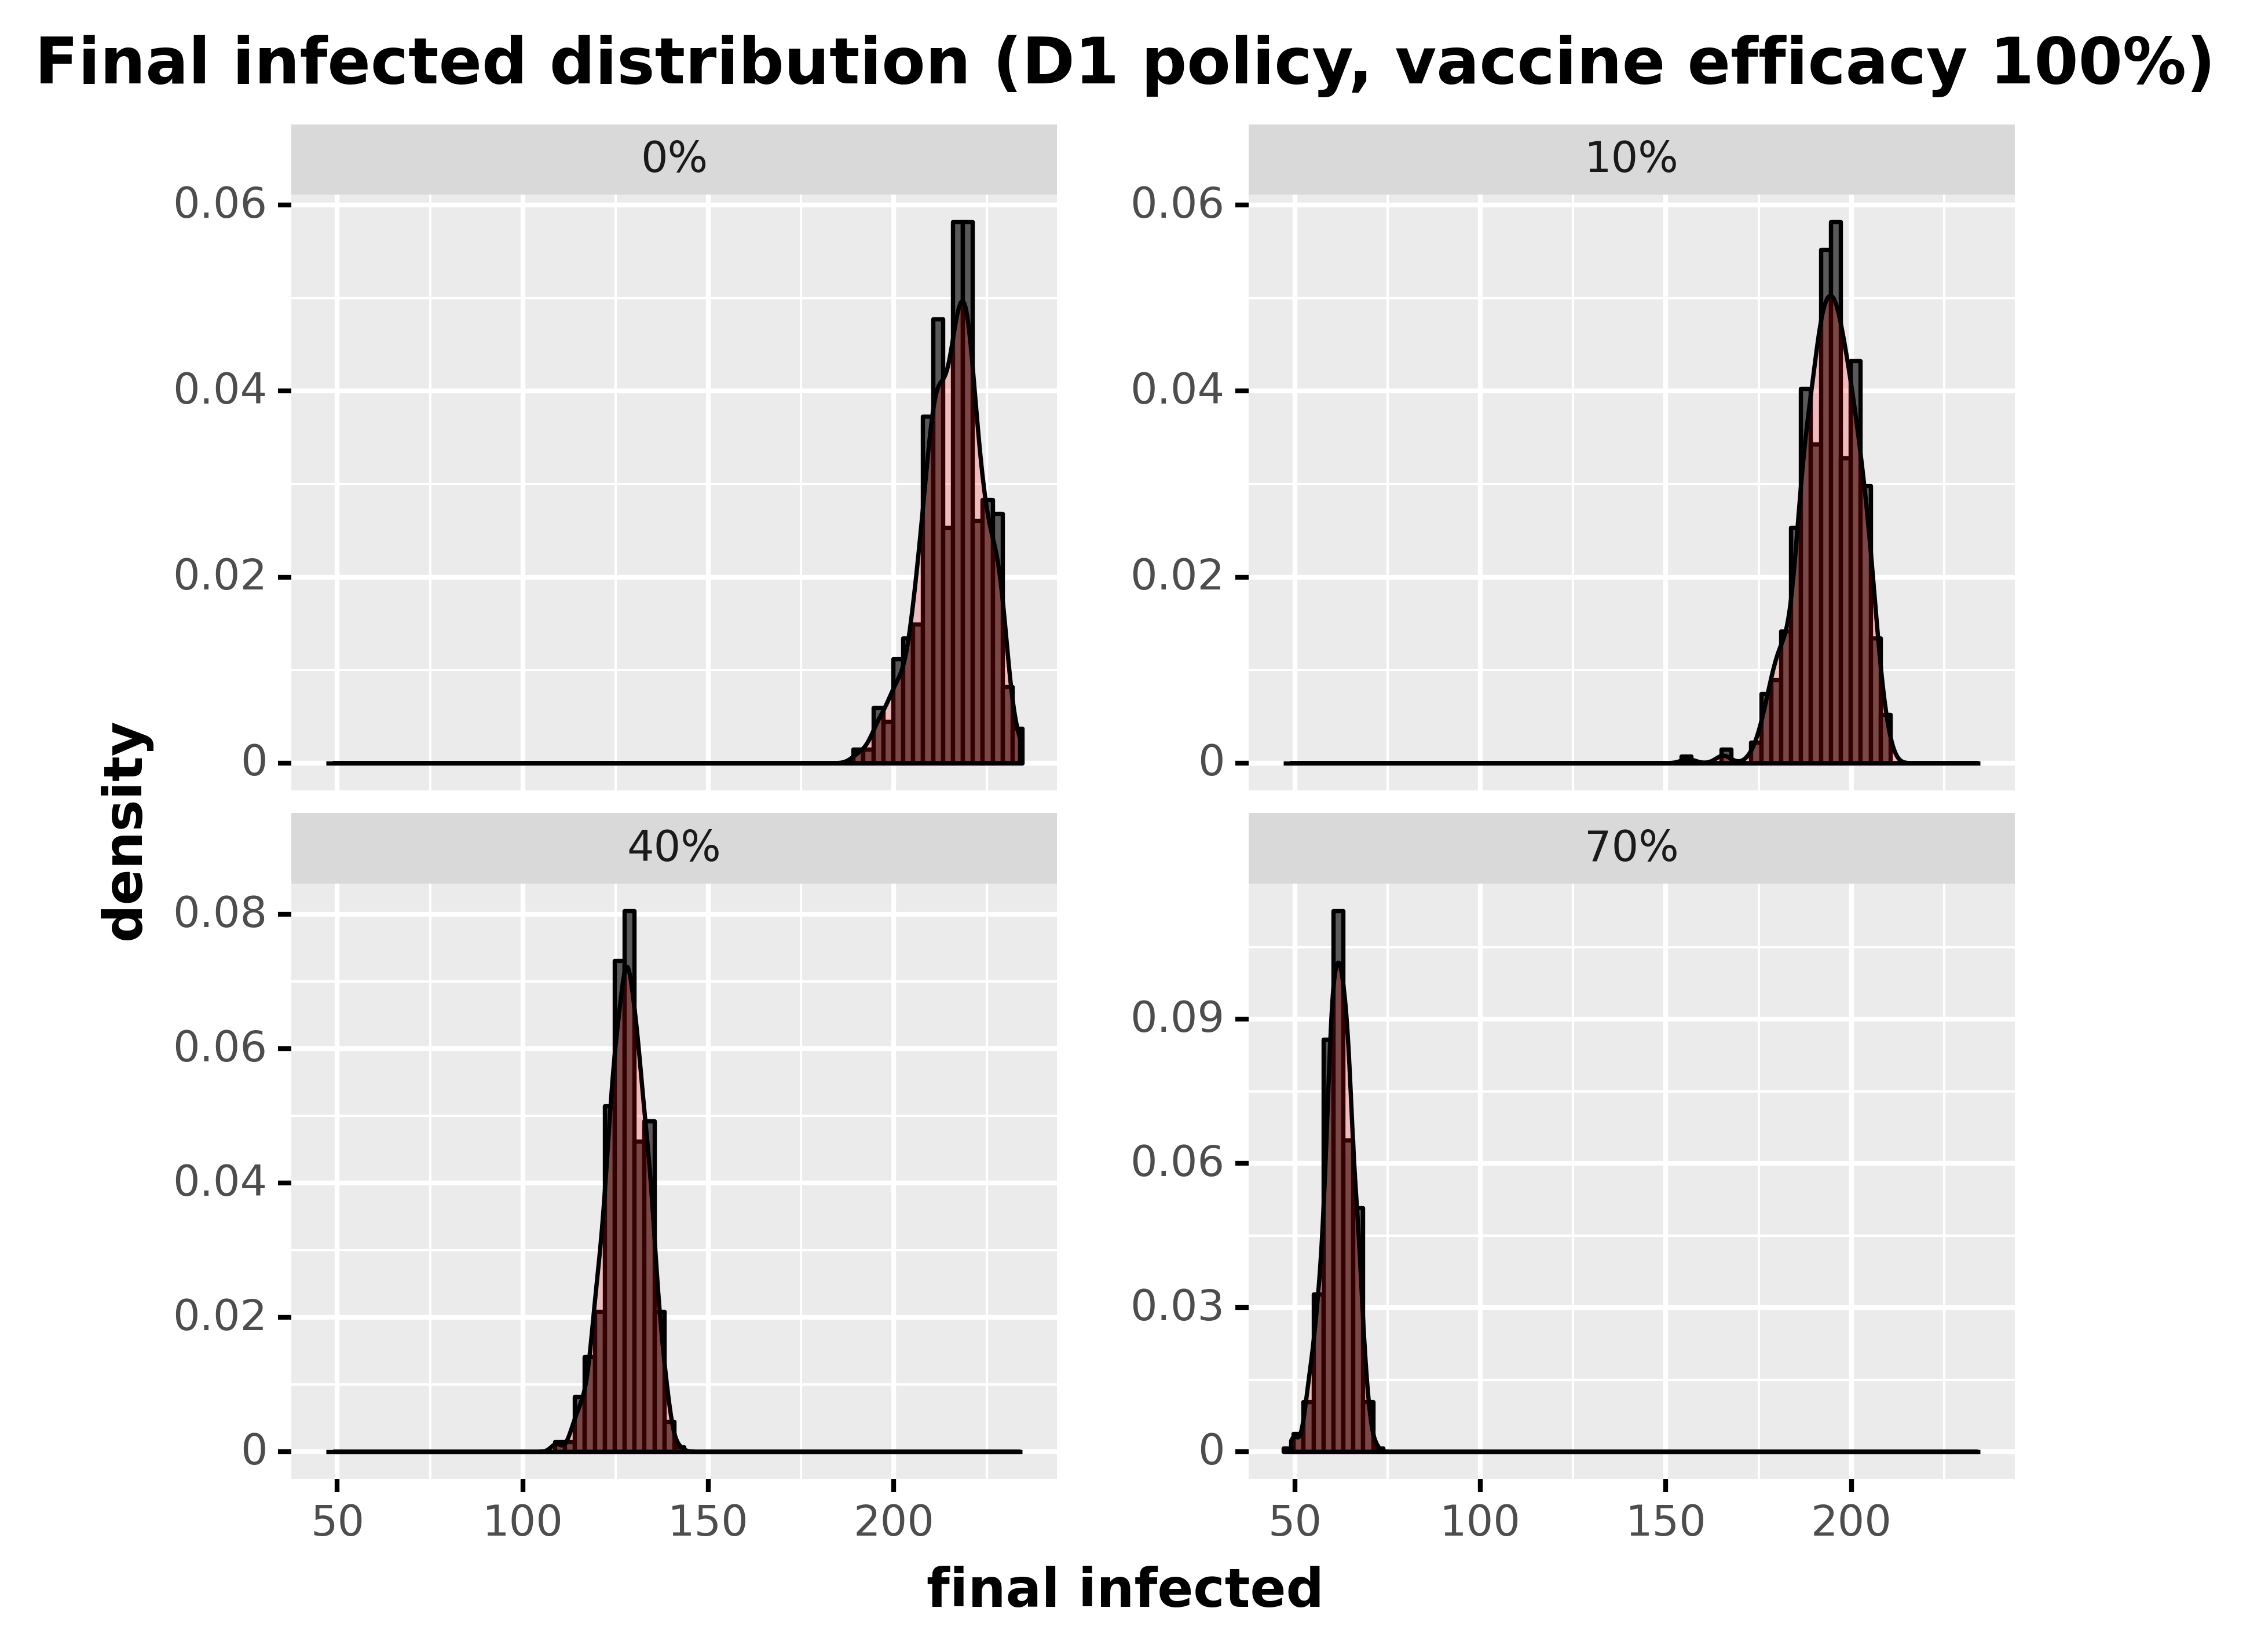

The table this chart was drawn from, first rows:
, day, final_infected, type_pretty
60, 60, 223, 0%
121, 60, 225, 0%
182, 60, 212, 0%
243, 60, 215, 0%
304, 60, 214, 0%
365, 60, 212, 0%
426, 60, 220, 0%
487, 60, 216, 0%
548, 60, 211, 0%
609, 60, 216, 0%
670, 60, 218, 0%
731, 60, 224, 0%
792, 60, 214, 0%
853, 60, 211, 0%
914, 60, 210, 0%
975, 60, 220, 0%
1036, 60, 210, 0%
1097, 60, 221, 0%
1158, 60, 219, 0%
1219, 60, 203, 0%
1280, 60, 221, 0%
1341, 60, 208, 0%
1402, 60, 215, 0%
1463, 60, 218, 0%
1524, 60, 210, 0%
1585, 60, 195, 0%
1646, 60, 209, 0%
1707, 60, 230, 0%
1768, 60, 227, 0%
1829, 60, 203, 0%
1890, 60, 220, 0%
1951, 60, 216, 0%
2012, 60, 227, 0%
2073, 60, 201, 0%
2134, 60, 219, 0%
2195, 60, 228, 0%
2256, 60, 229, 0%
2317, 60, 212, 0%
2378, 60, 216, 0%
2439, 60, 217, 0%
2500, 60, 215, 0%
2561, 60, 213, 0%
2622, 60, 226, 0%
2683, 60, 218, 0%
2744, 60, 211, 0%
2805, 60, 210, 0%
2866, 60, 217, 0%
2927, 60, 211, 0%
2988, 60, 221, 0%
3049, 60, 223, 0%
3110, 60, 206, 0%
3171, 60, 218, 0%
3232, 60, 230, 0%
3293, 60, 197, 0%
3354, 60, 224, 0%
3415, 60, 223, 0%
3476, 60, 216, 0%
3537, 60, 220, 0%
3598, 60, 220, 0%
3659, 60, 216, 0%
... 1,940 more rows
